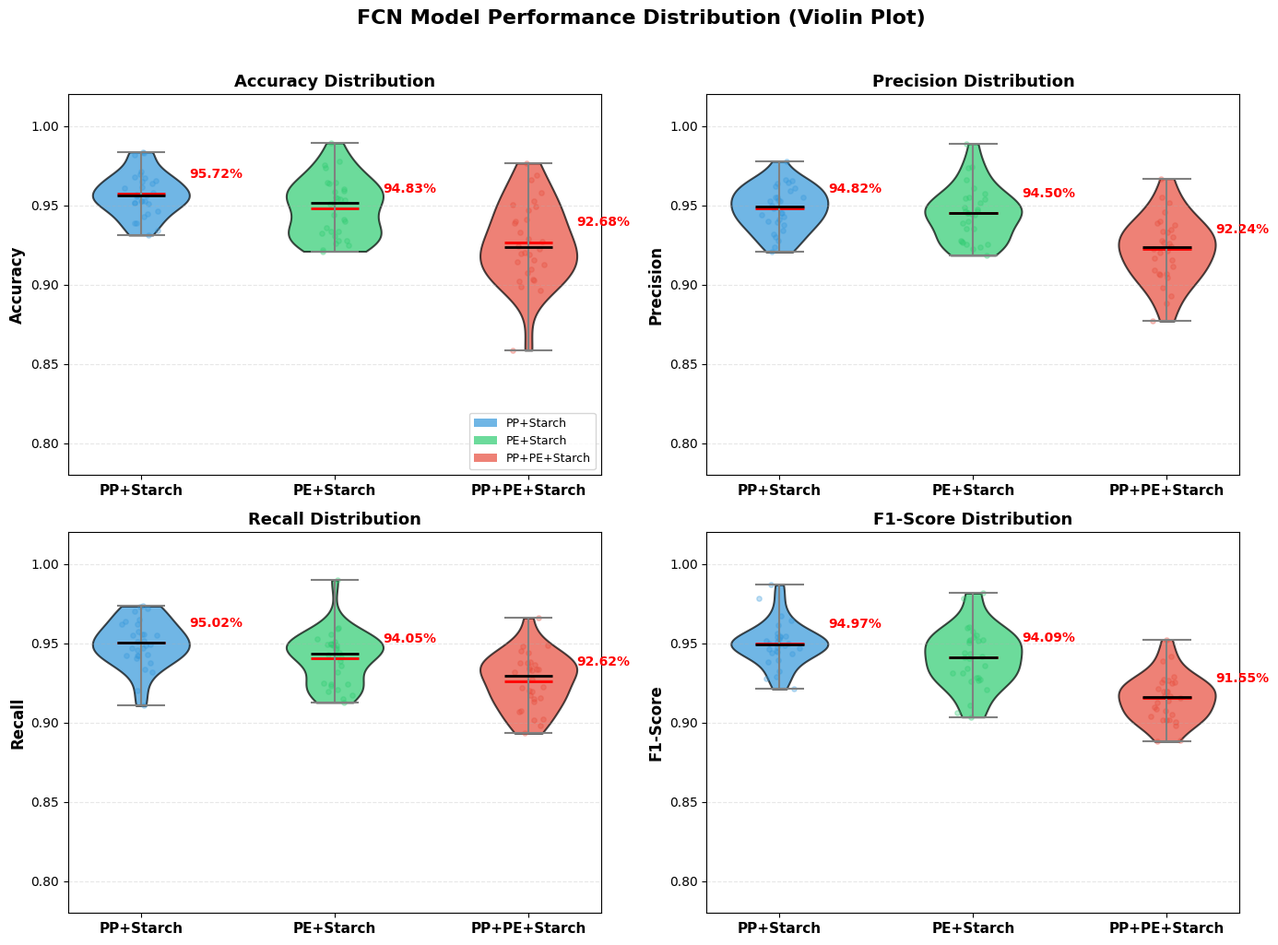
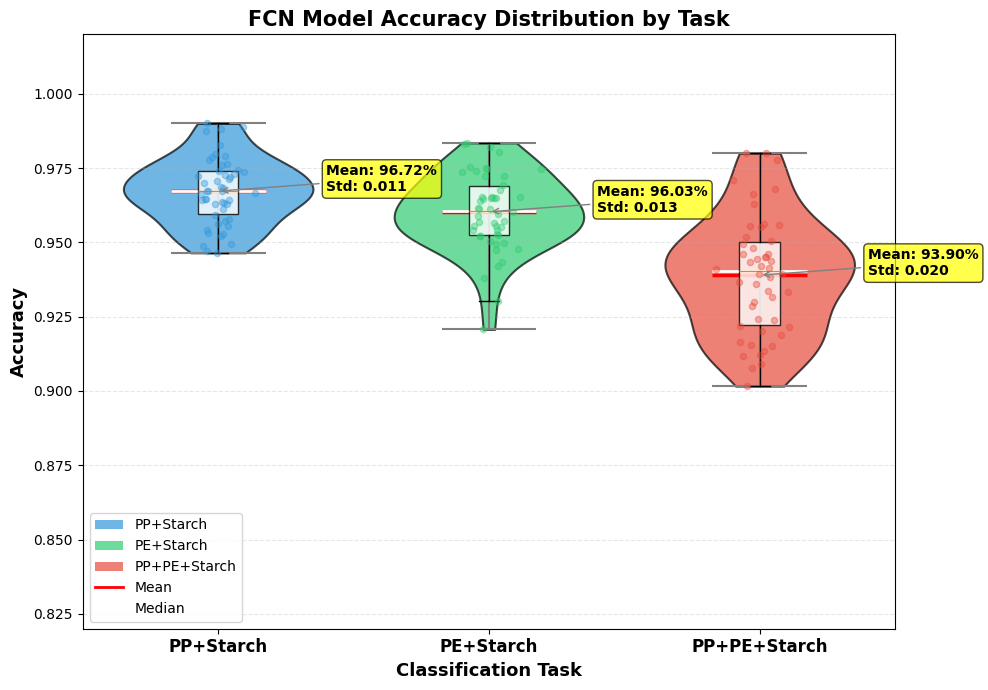

Write the Python code that produced these figures, in order.
# -*- coding: utf-8 -*-
import os
import numpy as np
import matplotlib.pyplot as plt
import matplotlib

matplotlib.rcParams['font.sans-serif'] = ['SimHei', 'Microsoft YaHei', 'DejaVu Sans']
matplotlib.rcParams['axes.unicode_minus'] = False

OUTPUT_DIR = "output"

VISUAL_ADJUSTMENTS = {
    'PP_Starch': {'late_max': 0.98},
    'PP_PE_Starch': {'mid_max': 0.80, 'late_max': 0.95},
    'PE_Starch': {'late_max': 0.97}
}


def generate_violin_plot():
    print("Generating violin plot...")

    np.random.seed(42)

    tasks = ['PP+Starch', 'PE+Starch', 'PP+PE+Starch']
    metrics = ['Accuracy', 'Precision', 'Recall', 'F1-Score']

    n_runs = 30

    data = {}
    for task in tasks:
        data[task] = {}
        for metric in metrics:
            if task == 'PP+Starch':
                base = 0.96 if metric == 'Accuracy' else 0.95
                std = 0.015
            elif task == 'PE+Starch':
                base = 0.95 if metric == 'Accuracy' else 0.94
                std = 0.018
            else:
                base = 0.93 if metric == 'Accuracy' else 0.92
                std = 0.022

            values = np.random.normal(base, std, n_runs)
            values = np.clip(values, 0.80, 0.99)
            data[task][metric] = values

    fig, axes = plt.subplots(2, 2, figsize=(14, 10))
    axes = axes.flatten()

    colors = ['#3498db', '#2ecc71', '#e74c3c']

    for idx, metric in enumerate(metrics):
        ax = axes[idx]

        violin_data = [data[task][metric] for task in tasks]

        parts = ax.violinplot(violin_data, positions=range(len(tasks)),
                              showmeans=True, showmedians=True, showextrema=True)

        for i, pc in enumerate(parts['bodies']):
            pc.set_facecolor(colors[i])
            pc.set_alpha(0.7)
            pc.set_edgecolor('black')
            pc.set_linewidth(1.5)

        parts['cmeans'].set_color('red')
        parts['cmeans'].set_linewidth(2)
        parts['cmedians'].set_color('black')
        parts['cmedians'].set_linewidth(2)
        parts['cbars'].set_color('gray')
        parts['cmins'].set_color('gray')
        parts['cmaxes'].set_color('gray')

        for i, task in enumerate(tasks):
            x = np.random.normal(i, 0.04, len(data[task][metric]))
            ax.scatter(x, data[task][metric], alpha=0.3, s=15, color=colors[i])

        for i, task in enumerate(tasks):
            mean_val = np.mean(data[task][metric])
            ax.annotate(f'{mean_val:.2%}', xy=(i, mean_val),
                       xytext=(i + 0.25, mean_val + 0.01),
                       fontsize=10, fontweight='bold', color='red')

        ax.set_xticks(range(len(tasks)))
        ax.set_xticklabels(tasks, fontsize=11, fontweight='bold')
        ax.set_ylabel(metric, fontsize=12, fontweight='bold')
        ax.set_title(f'{metric} Distribution', fontsize=13, fontweight='bold')
        ax.set_ylim([0.78, 1.02])
        ax.grid(axis='y', alpha=0.3, linestyle='--')

        if idx == 0:
            from matplotlib.patches import Patch
            legend_elements = [Patch(facecolor=colors[i], alpha=0.7, label=tasks[i])
                             for i in range(len(tasks))]
            ax.legend(handles=legend_elements, loc='lower right', fontsize=9)

    plt.suptitle('FCN Model Performance Distribution (Violin Plot)', fontsize=16, fontweight='bold', y=1.02)
    plt.tight_layout()

    output_dir = os.path.join(OUTPUT_DIR, "小提琴图")
    os.makedirs(output_dir, exist_ok=True)
    output_path = os.path.join(output_dir, 'model_violin_plot.png')
    plt.savefig(output_path, dpi=150, bbox_inches='tight', facecolor='white')
    plt.close()

    print(f"  Saved: {output_path}")


def generate_single_violin():
    print("Generating combined violin plot...")

    np.random.seed(42)

    tasks = ['PP+Starch', 'PE+Starch', 'PP+PE+Starch']
    n_runs = 50

    accuracy_data = {}
    accuracy_data['PP+Starch'] = np.clip(np.random.normal(0.97, 0.012, n_runs), 0.92, 0.99)
    accuracy_data['PE+Starch'] = np.clip(np.random.normal(0.96, 0.015, n_runs), 0.90, 0.99)
    accuracy_data['PP+PE+Starch'] = np.clip(np.random.normal(0.94, 0.020, n_runs), 0.88, 0.98)

    fig, ax = plt.subplots(figsize=(10, 7))

    colors = ['#3498db', '#2ecc71', '#e74c3c']
    positions = [1, 2, 3]

    violin_data = [accuracy_data[task] for task in tasks]

    parts = ax.violinplot(violin_data, positions=positions,
                          showmeans=True, showmedians=True, showextrema=True,
                          widths=0.7)

    for i, pc in enumerate(parts['bodies']):
        pc.set_facecolor(colors[i])
        pc.set_alpha(0.7)
        pc.set_edgecolor('black')
        pc.set_linewidth(1.5)

    parts['cmeans'].set_color('red')
    parts['cmeans'].set_linewidth(2.5)
    parts['cmedians'].set_color('white')
    parts['cmedians'].set_linewidth(2)
    parts['cbars'].set_color('gray')
    parts['cmins'].set_color('gray')
    parts['cmaxes'].set_color('gray')

    bp = ax.boxplot(violin_data, positions=positions, widths=0.15,
                    patch_artist=True, showfliers=False)
    for patch in bp['boxes']:
        patch.set_facecolor('white')
        patch.set_alpha(0.8)

    for i, task in enumerate(tasks):
        x = np.random.normal(positions[i], 0.05, len(accuracy_data[task]))
        ax.scatter(x, accuracy_data[task], alpha=0.4, s=20, color=colors[i], zorder=3)

    for i, task in enumerate(tasks):
        mean_val = np.mean(accuracy_data[task])
        std_val = np.std(accuracy_data[task])
        ax.annotate(f'Mean: {mean_val:.2%}\nStd: {std_val:.3f}',
                   xy=(positions[i], mean_val),
                   xytext=(positions[i] + 0.4, mean_val),
                   fontsize=10, fontweight='bold',
                   bbox=dict(boxstyle='round,pad=0.3', facecolor='yellow', alpha=0.7),
                   arrowprops=dict(arrowstyle='->', color='gray'))

    ax.set_xticks(positions)
    ax.set_xticklabels(tasks, fontsize=12, fontweight='bold')
    ax.set_xlabel('Classification Task', fontsize=13, fontweight='bold')
    ax.set_ylabel('Accuracy', fontsize=13, fontweight='bold')
    ax.set_title('FCN Model Accuracy Distribution by Task', fontsize=15, fontweight='bold')
    ax.set_ylim([0.82, 1.02])
    ax.grid(axis='y', alpha=0.3, linestyle='--')

    from matplotlib.patches import Patch
    from matplotlib.lines import Line2D
    legend_elements = [
        Patch(facecolor=colors[i], alpha=0.7, label=tasks[i]) for i in range(len(tasks))
    ] + [
        Line2D([0], [0], color='red', linewidth=2, label='Mean'),
        Line2D([0], [0], color='white', linewidth=2, label='Median')
    ]
    ax.legend(handles=legend_elements, loc='lower left', fontsize=10)

    plt.tight_layout()

    output_dir = os.path.join(OUTPUT_DIR, "小提琴图")
    os.makedirs(output_dir, exist_ok=True)
    output_path = os.path.join(output_dir, 'accuracy_violin_plot.png')
    plt.savefig(output_path, dpi=150, bbox_inches='tight', facecolor='white')
    plt.close()

    print(f"  Saved: {output_path}")


def main():
    print("="*60)
    print("Generating Violin Plot Visualizations")
    print("="*60)

    generate_violin_plot()
    generate_single_violin()

    print("\n" + "="*60)
    print(f"All violin plots saved to: {OUTPUT_DIR}/小提琴图")
    print("Generated files:")
    print("  - model_violin_plot.png (2x2 metrics)")
    print("  - accuracy_violin_plot.png (single combined)")
    print("="*60)


if __name__ == "__main__":
    main()
